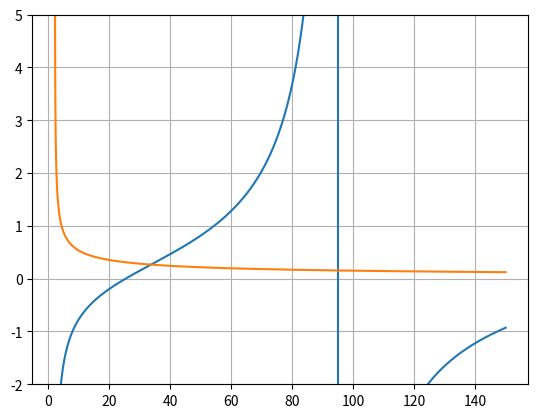

The matplotlib source for this figure:
import matplotlib.pyplot as plt
import numpy as np

a=2.1
E=-2.24
m=938.91
hc=197.33
vi=2.25
vf=150
n=10001
h=(vf-vi)/(n-1)
vv=[]
zz=[]
yy1=[]
yy2=[]

for i in range(n):
    v=vi+i*h
    vv.append(v)
    k=((m*(E+v))**0.5)/(hc)
    z=k*a
    zz.append(z)
    z_0=(a/hc)*((m*v)**0.5)
    y1=-(1/np.tan(z))
    y2=(((z_0/z)**2)-1)**0.5
    yy1.append(y1)
    yy2.append(y2)

diff = np.array(yy1) - np.array(yy2)

for i in range(len(diff)-1):
    if diff[i] * diff[i+1] < 0:
        if abs(diff[i]-diff[i+1])<10:
            vcross = zz[i] - diff[i] * (zz[i+1] - zz[i]) / (diff[i+1] - diff[i])
            print("Intersection v =",vv[i],"MeV")

plt.plot(vv,yy1)
plt.plot(vv,yy2)
plt.ylim(-2, 5)   
plt.grid()
plt.show()
